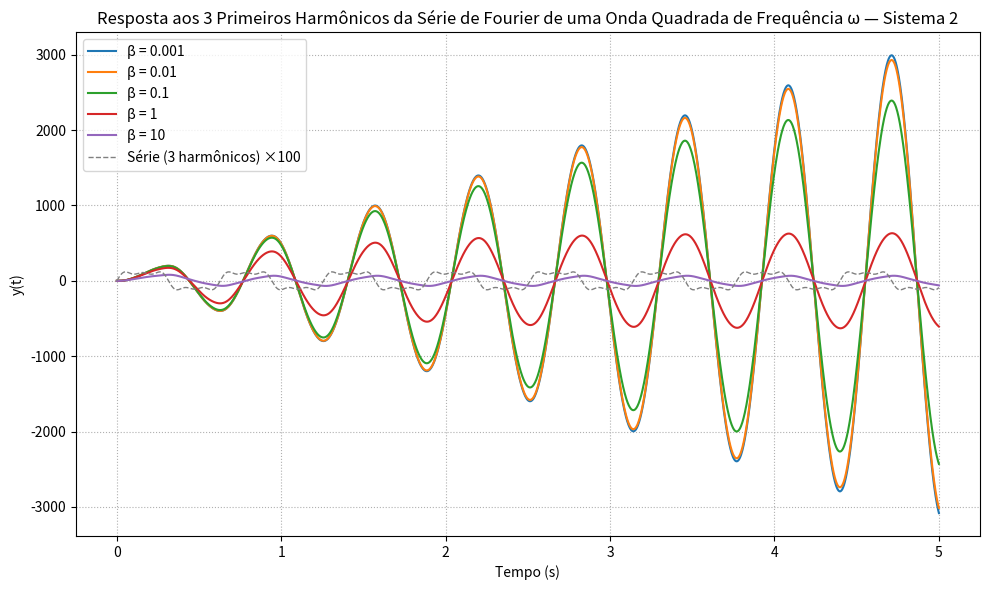

Generate this figure with matplotlib:
import numpy as np
from scipy import signal
import matplotlib.pyplot as plt

# Frequência fundamental
omega = 10
t = np.linspace(0, 5, 2000)

# Construção da série com os 3 primeiros harmônicos ímpares
harmonics = [1, 3, 5]
fourier_sum = np.zeros_like(t)
for n in harmonics:
    A_n = 4 / (np.pi * n)
    fourier_sum += A_n * np.sin(n * omega * t)

# Parâmetros β
betas = [0.001, 0.01, 0.1, 1, 10]

plt.figure(figsize=(10, 6))
for beta in betas:
    num = [1, 1e4]
    den = [1, 2 * beta, 100]
    sys = signal.TransferFunction(num, den)
    tout, y, _ = signal.lsim(sys, U=fourier_sum, T=t)
    plt.plot(tout, y, label=f'β = {beta}')

# Entrada (série) escalada para visualização
plt.plot(t, 100 * fourier_sum, '--', color='grey', lw=1, label='Série (3 harmônicos) ×100')

plt.title('Resposta aos 3 Primeiros Harmônicos da Série de Fourier de uma Onda Quadrada de Frequência ω — Sistema 2')
plt.xlabel('Tempo (s)')
plt.ylabel('y(t)')
plt.grid(True, linestyle=':')
plt.legend()
plt.tight_layout()
plt.show()